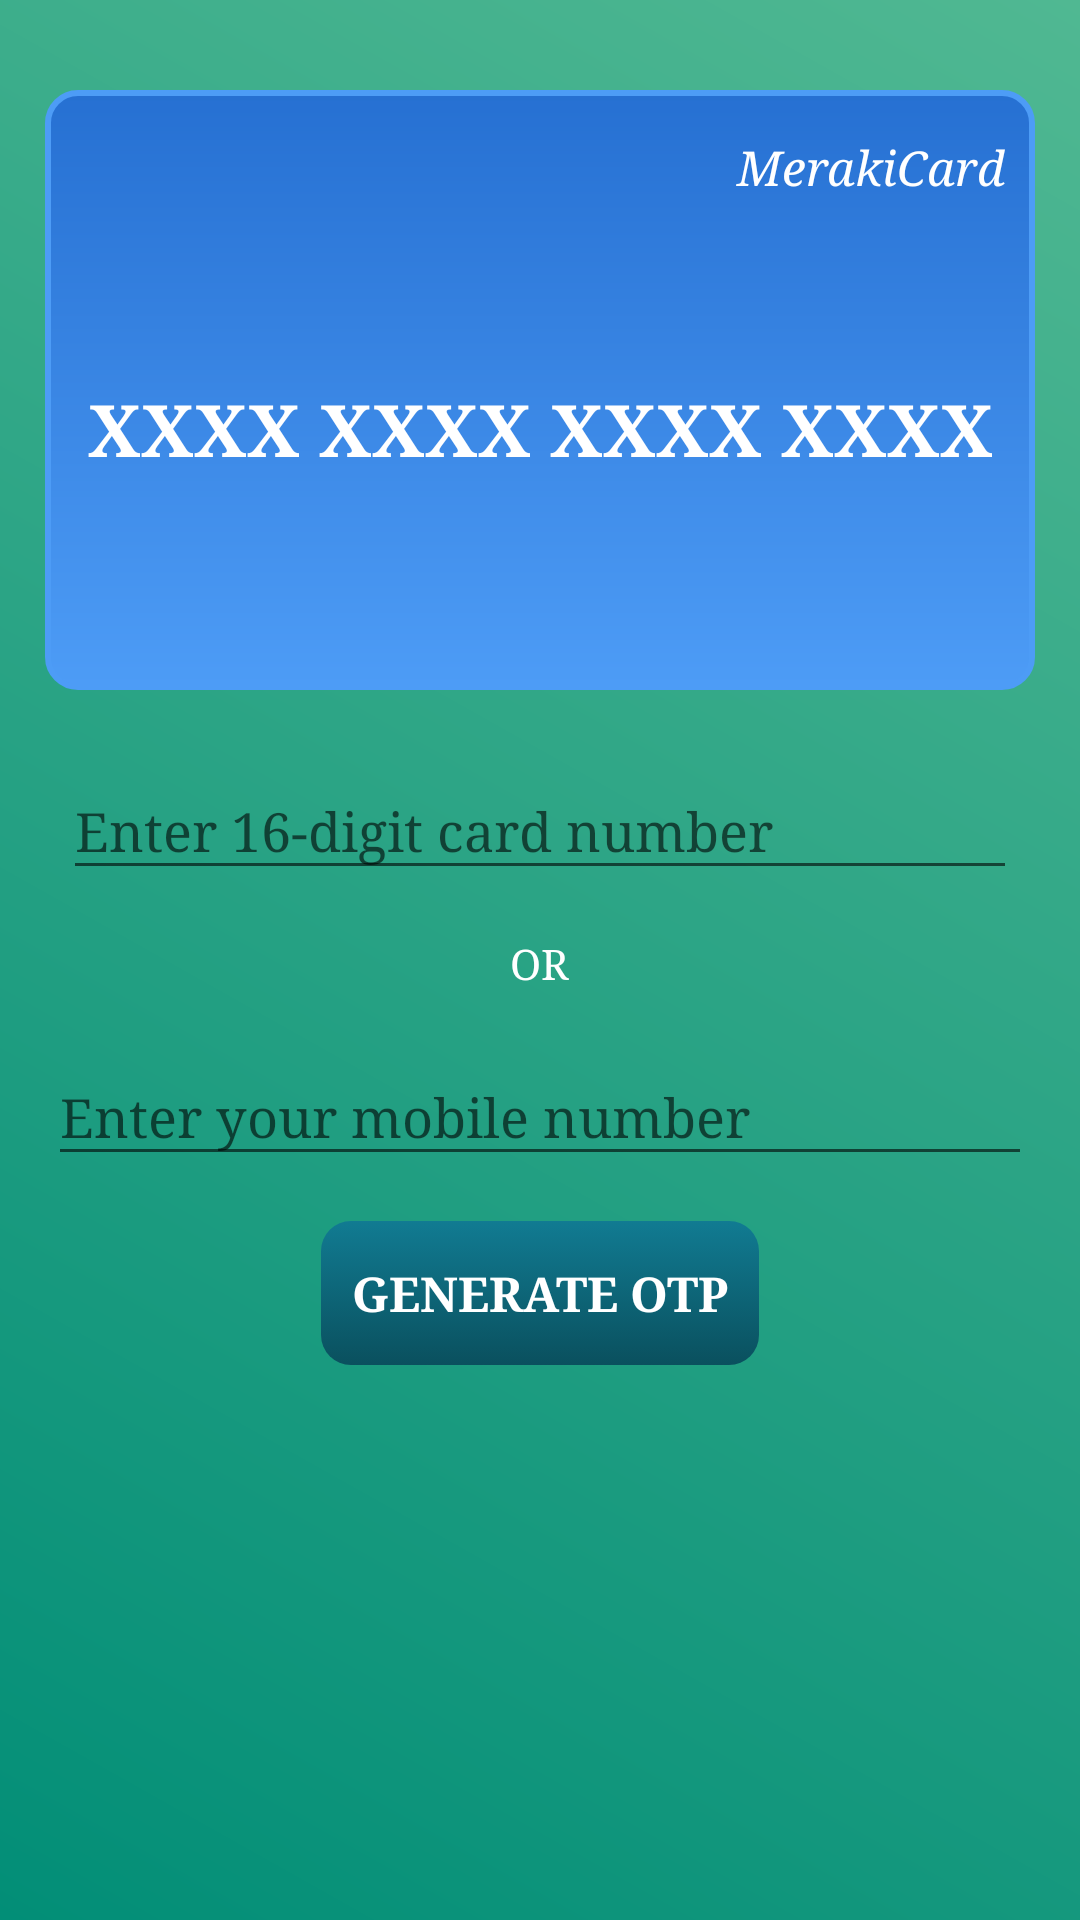

The Android layout XML behind this screen, and the referenced resources:
<!-- AndroidManifest.xml: application theme MerakiAppTheme -->
<!-- res/layout/activity_customer_card_registration.xml -->
<?xml version="1.0" encoding="utf-8"?>
<LinearLayout xmlns:android="http://schemas.android.com/apk/res/android"
    android:layout_width="match_parent"
    android:layout_height="match_parent"
    android:background="@drawable/gradient_green"
    xmlns:tools="http://schemas.android.com/tools">

    <LinearLayout
        android:id="@+id/mainLayout"
        android:layout_width="match_parent"
        android:layout_height="match_parent"
        android:layout_marginTop="30dp"
        android:orientation="vertical">

        <LinearLayout
            android:layout_width="match_parent"
            android:layout_height="200dp"
            android:layout_marginLeft="15dp"
            android:layout_marginRight="15dp"
            android:layout_marginBottom="15dp"
            android:padding="10dp"
            android:background="@drawable/rounded_corner_background"
            android:orientation="vertical">

            <TextView
                android:id="@+id/textViewMeraki"
                android:layout_width="match_parent"
                android:layout_height="wrap_content"
                android:layout_marginTop="5dp"
                android:visibility="visible"
                android:textSize="16sp"
                android:textStyle="italic"
                android:gravity="end"
                android:text="MerakiCard"
                android:textColor="@color/white_color" />

            <TextView
                android:id="@+id/textViewEnterCode"
                android:layout_width="match_parent"
                android:layout_height="match_parent"
                android:layout_marginTop="0dp"
                android:gravity="center"
                android:visibility="visible"
                android:textSize="24sp"
                android:textStyle="bold"
                android:text="@string/enter_meraki_card_code_hint"
                android:textColor="@color/white_color" />

            
        </LinearLayout>

        <LinearLayout
            android:layout_width="match_parent"
            android:layout_height="wrap_content"
            android:layout_marginEnd="16dp"
            android:layout_marginLeft="16dp"
            android:layout_marginRight="16dp"
            android:layout_marginStart="16dp"
            android:orientation="vertical">

            <android.support.design.widget.TextInputLayout
                android:layout_width="match_parent"
                android:layout_height="wrap_content">

                <EditText
                    android:id="@+id/cardNumberEditText"
                    android:layout_width="match_parent"
                    android:layout_height="wrap_content"
                    android:layout_margin="5dp"
                    android:layout_marginBottom="-0.25dp"
                    android:drawableRight="@drawable/ic_credit_card_black_24dp"
                    android:hint="@string/enter_meraki_card_code"
                    android:inputType="phone"
                    android:paddingRight="3dp"
                    android:textColor="@color/white_color"
                    android:textColorHint="@color/white_color"
                    android:textSize="18sp"
                    tools:ignore="LabelFor,NegativeMargin" />

            </android.support.design.widget.TextInputLayout>

            <TextView
                android:layout_width="wrap_content"
                android:layout_height="wrap_content"
                android:text="@string/or"
                android:layout_margin="10dp"
                android:layout_gravity="center"
                android:textColor="@color/white_color"/>

            <android.support.design.widget.TextInputLayout
                android:layout_width="match_parent"
                android:layout_height="wrap_content">

                <EditText
                    android:id="@+id/edtPhoneNumber"
                    android:layout_width="match_parent"
                    android:layout_height="wrap_content"
                    android:layout_gravity="center"
                    android:hint="@string/enter_mobile_no"
                    android:inputType="phone"
                    android:maxLength="10"
                    android:maxLines="1"
                    android:textColor="@color/white_color"
                    android:textColorHint="@color/white_color"
                    android:textSize="18sp" />

            </android.support.design.widget.TextInputLayout>

        </LinearLayout>

        <RelativeLayout
            android:layout_width="wrap_content"
            android:layout_height="match_parent"
            android:layout_gravity="center"
            android:layout_marginTop="15dp">

            <Button
                android:id="@+id/buttonGenerateOTP"
                style="?attr/borderlessButtonStyle"
                android:layout_width="wrap_content"
                android:layout_height="wrap_content"
                android:layout_alignParentTop="true"
                android:layout_centerHorizontal="true"
                android:background="@drawable/button_login_background"
                android:padding="10dp"
                android:textStyle="bold"
                android:text="@string/btn_generate_otp"
                android:textColor="@color/white_color"
                android:textSize="16sp" />


        </RelativeLayout>

    </LinearLayout>



</LinearLayout>
<!-- resources referenced by this layout -->
<resources>
  <color name="text_color">#616161</color>
  <color name="white_color">#FFFFFF</color>
  <!-- drawable button_login_background (drawable) -->
  <?xml version="1.0" encoding="utf-8"?>
  <selector xmlns:android="http://schemas.android.com/apk/res/android">
  
      <item>
          <shape xmlns:android="http://schemas.android.com/apk/res/android"
              android:shape="rectangle">
              <gradient android:startColor="@color/btn_start_color"
                  android:endColor="@color/btn_end_color"
                  android:angle="270"></gradient>
              
  
              <corners android:bottomRightRadius="2dp"
                  android:bottomLeftRadius="2dp"
                  android:topLeftRadius="2dp"
                  android:topRightRadius="2dp"/>
  
  
  
              // Reduce the corner radius value
              <corners android:radius="10dp" />
  
              <padding
                  android:left="20dp"
                  android:top="10dp"
                  android:right="20dp"
                  android:bottom="10dp"    >
              </padding>
  
          </shape>
      </item>
  </selector>
  <!-- drawable gradient_green (drawable) -->
  <?xml version="1.0" encoding="utf-8"?>
  <shape xmlns:android="http://schemas.android.com/apk/res/android"
      android:shape="rectangle">
  
      <gradient
          android:angle="225"
          android:endColor="@color/bg_end_color"
          android:startColor="@color/bg_start_color" />
  
  </shape>
  <!-- drawable rounded_corner_background (drawable) -->
  <?xml version="1.0" encoding="utf-8"?>
  <shape xmlns:android="http://schemas.android.com/apk/res/android"
      android:shape="rectangle">
      <stroke
          android:width="2dp"
          android:color="#4d9cf6" />
  
      
  
      <gradient
          android:startColor="#4d9cf6"
          android:endColor="#2670d2"
          android:angle="90"/>
  
      // Reduce the corner radius value
      <corners android:radius="10dp" />
  
      <padding
          android:left="20dp"
          android:top="10dp"
          android:right="20dp"
          android:bottom="10dp"    >
      </padding>
  
  </shape>
  <string name="btn_generate_otp">Generate OTP</string>
  <string name="enter_meraki_card_code">Enter 16-digit card number</string>
  <string name="enter_meraki_card_code_hint">XXXX XXXX XXXX XXXX</string>
  <string name="enter_mobile_no">Enter your mobile number</string>
  <string name="or">OR</string>
  <style name="MerakiAppTheme" parent="Theme.AppCompat.Light.NoActionBar">
          
          
          <item name="colorPrimary">@color/colorPrimary</item>
          <item name="colorPrimaryDark">@color/colorPrimaryDark</item>
          
          <item name="colorAccent">@color/white_color</item>
  
          
          <item name="windowActionModeOverlay">true</item>
          <item name="android:windowActivityTransitions">true</item>
          <item name="android:typeface">serif</item>
          <item name="android:popupMenuStyle">@style/PopupMenu</item>
          <item name="android:actionModeBackground">@color/colorPrimary</item>
  
      </style>
  <color name="btn_start_color">#117B92</color>
  <color name="btn_end_color">#0A505E</color>
  <color name="bg_end_color">#028E77</color>
  <color name="bg_start_color">#50B892</color>
  <color name="colorPrimary">#3F51B5</color>
  <color name="colorPrimaryDark">#303F9F</color>
  <style name="PopupMenu" parent="@android:style/Widget.PopupMenu">
          <item name="android:popupBackground">@android:color/white</item>
          <item name="android:textColor">@color/black_color</item>
      </style>
  <color name="black_color">#000000</color>
</resources>
